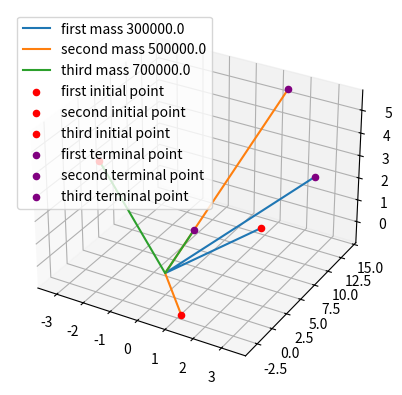

Recreate this plot in Python.
import numpy as np 
import matplotlib.pyplot as plt

G = 6.6743e-11


def f(t,s_1,s_2,s_3,s_1p=np.zeros(3),s_2p=np.zeros(3),s_3p=np.zeros(3)):
    y_1 = s_1
    y_2 = s_2
    y_3 = s_3
    v_1 = s_1p
    v_2 = s_2p
    v_3 = s_3p
    x_0 = np.array([y_1,y_2,y_3])
    r_12 = s_1 - s_2
    r_12n = np.linalg.norm(r_12)
    r_23 = s_2 - s_3
    r_23n = np.linalg.norm(r_23)
    r_13 = s_1 - s_3
    r_13n = np.linalg.norm(s_1-s_3)
    v_1 += t*G*(m_2*r_13n**2 + m_3*r_12n**2) / (r_12n*r_13n)**2 * (r_12 + r_13)
    v_2 += t*G*(m_1*r_23n**2 + m_3*r_12n**2) / (r_12n*r_23n)**2 * (r_12 + r_23)
    v_3 += t*G*(m_3*r_12n**2 + m_1*r_23n**2) / (r_13n*r_12n)**2 * (r_23 + r_12)
    y_1_p = t*v_1
    y_2_p = t*v_2
    y_3_p = t*v_3


    return y_1_p,y_2_p,y_3_p,v_1,v_2,v_3

s_1 = np.random.normal(loc=(2,2,2))
s_2 = np.random.normal(loc=(2,-2,-2))
s_3 = np.random.normal(loc=(-2,2,2))
v_1 = np.zeros(3)
v_2 = np.zeros(3)
v_3 = np.zeros(3)
s_1_i = s_1.copy()
s_2_i = s_2.copy()
s_3_i = s_3.copy()
print(f"s_1 {s_1}\n s_2 {s_2} \n s_3 {s_3}")


m_1 = 3e5
m_2 = 5e5
m_3 = 7e5

total_step = 500
time = np.arange(1,total_step)
length = np.size(time)
print(length)
points = np.zeros(shape=(length+1,3,3))
pos = np.vstack([s_1_i,s_2_i,s_3_i])
points[0,...] += pos


for t in time:
    h = 0.0001 
    s_1,s_2,s_3,v_1,v_2,v_3 = f(h,s_1,s_2,s_3,v_1,v_2,v_3)
    pos = np.vstack([s_1,s_2,s_3])
    points[t,...] += pos


time = np.arange(0,total_step)
ax = plt.figure().add_subplot(projection='3d')
x_1 = points[time,0,...]
x_2 = points[time,1,...]
x_3 = points[time,2,...]

print(np.shape(x_1))
ax.plot(x_1[:,0],x_1[:,1],x_1[:,2],label=f'first mass {m_1}')
ax.plot(x_2[:,0],x_2[:,1],x_2[:,2],label=f'second mass {m_2}')
ax.plot(x_3[:,0],x_3[:,1],x_3[:,2],label=f'third mass {m_3}')
ax.scatter(s_1_i[0],s_1_i[1],s_1_i[2],label=f'first initial point',color='red')
ax.scatter(s_2_i[0],s_2_i[1],s_2_i[2],label=f'second initial point',color='red')
ax.scatter(s_3_i[0],s_3_i[1],s_3_i[2],label=f'third initial point',color='red')
ax.scatter(x_1[-1,0],x_1[-1,1],x_1[-1,2],label=f'first terminal point',color='purple')
ax.scatter(x_2[-1,0],x_2[-1,1],x_2[-1,2],label=f'second terminal point',color='purple')
ax.scatter(x_3[-1,0],x_3[-1,1],x_3[-1,2],label=f'third terminal point',color='purple')
plt.legend()
plt.show()
